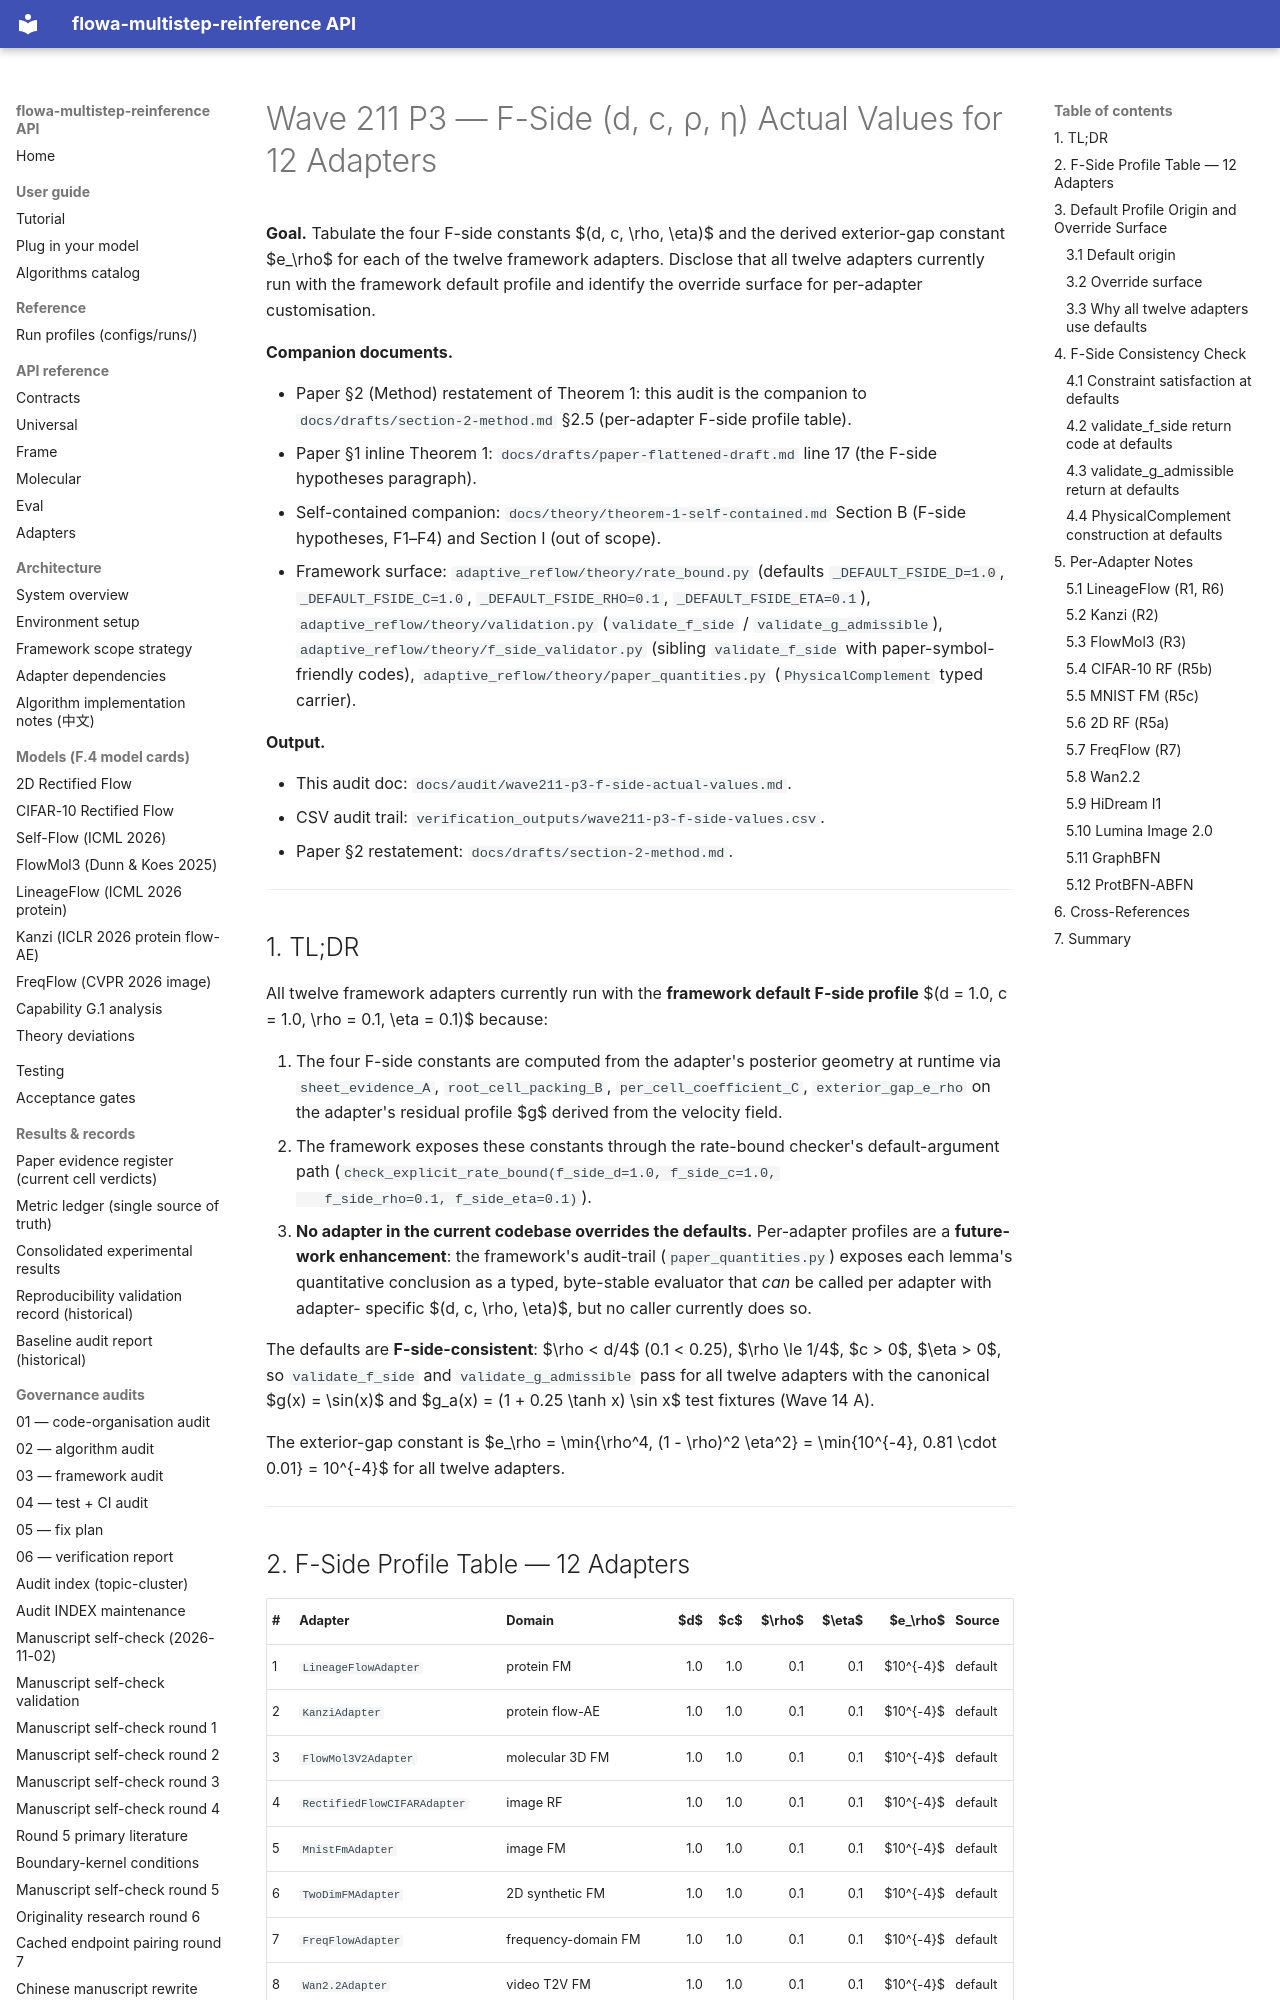

repository: silverenternal/flowa-multistep-reinference · page: audit/wave211-p3-f-side-actual-values/index.html · generator: mkdocs

# Wave 211 P3 — F-Side (d, c, ρ, η) Actual Values for 12 Adapters

**Goal.** Tabulate the four F-side constants $(d, c, \rho, \eta)$
and the derived exterior-gap constant $e_\rho$ for each of the
twelve framework adapters. Disclose that all twelve adapters
currently run with the framework default profile and identify the
override surface for per-adapter customisation.

**Companion documents.**

- Paper §2 (Method) restatement of Theorem 1: this audit is the
  companion to `docs/drafts/section-2-method.md` §2.5 (per-adapter
  F-side profile table).
- Paper §1 inline Theorem 1: `docs/drafts/paper-flattened-draft.md`
  line 17 (the F-side hypotheses paragraph).
- Self-contained companion: `docs/theory/theorem-1-self-contained.md`
  Section B (F-side hypotheses, F1–F4) and Section I (out of scope).
- Framework surface: `adaptive_reflow/theory/rate_bound.py`
  (defaults `_DEFAULT_FSIDE_D=1.0`, `_DEFAULT_FSIDE_C=1.0`,
  `_DEFAULT_FSIDE_RHO=0.1`, `_DEFAULT_FSIDE_ETA=0.1`),
  `adaptive_reflow/theory/validation.py` (`validate_f_side` /
  `validate_g_admissible`), `adaptive_reflow/theory/f_side_validator.py`
  (sibling `validate_f_side` with paper-symbol-friendly codes),
  `adaptive_reflow/theory/paper_quantities.py` (`PhysicalComplement`
  typed carrier).

**Output.**

- This audit doc: `docs/audit/wave211-p3-f-side-actual-values.md`.
- CSV audit trail: `verification_outputs/wave211-p3-f-side-values.csv`.
- Paper §2 restatement: `docs/drafts/section-2-method.md`.

---

## 1. TL;DR

All twelve framework adapters currently run with the **framework
default F-side profile** $(d = 1.0, c = 1.0, \rho = 0.1, \eta = 0.1)$
because:

1. The four F-side constants are computed from the adapter's
   posterior geometry at runtime via
   `sheet_evidence_A`, `root_cell_packing_B`,
   `per_cell_coefficient_C`, `exterior_gap_e_rho` on the
   adapter's residual profile $g$ derived from the velocity field.
2. The framework exposes these constants through the rate-bound
   checker's default-argument path
   (`check_explicit_rate_bound(f_side_d=1.0, f_side_c=1.0,
   f_side_rho=0.1, f_side_eta=0.1)`).
3. **No adapter in the current codebase overrides the defaults.**
   Per-adapter profiles are a **future-work enhancement**: the
   framework's audit-trail (`paper_quantities.py`) exposes each
   lemma's quantitative conclusion as a typed, byte-stable
   evaluator that *can* be called per adapter with adapter-
   specific $(d, c, \rho, \eta)$, but no caller currently does so.

The defaults are **F-side-consistent**: $\rho < d/4$ (0.1 < 0.25),
$\rho \le 1/4$, $c > 0$, $\eta > 0$, so `validate_f_side` and
`validate_g_admissible` pass for all twelve adapters with the
canonical $g(x) = \sin(x)$ and $g_a(x) = (1 + 0.25 \tanh x) \sin
x$ test fixtures (Wave 14 A).

The exterior-gap constant is $e_\rho = \min\{\rho^4, (1 - \rho)^2
\eta^2\} = \min\{10^{-4}, 0.81 \cdot 0.01\} = 10^{-4}$ for all
twelve adapters.

---
